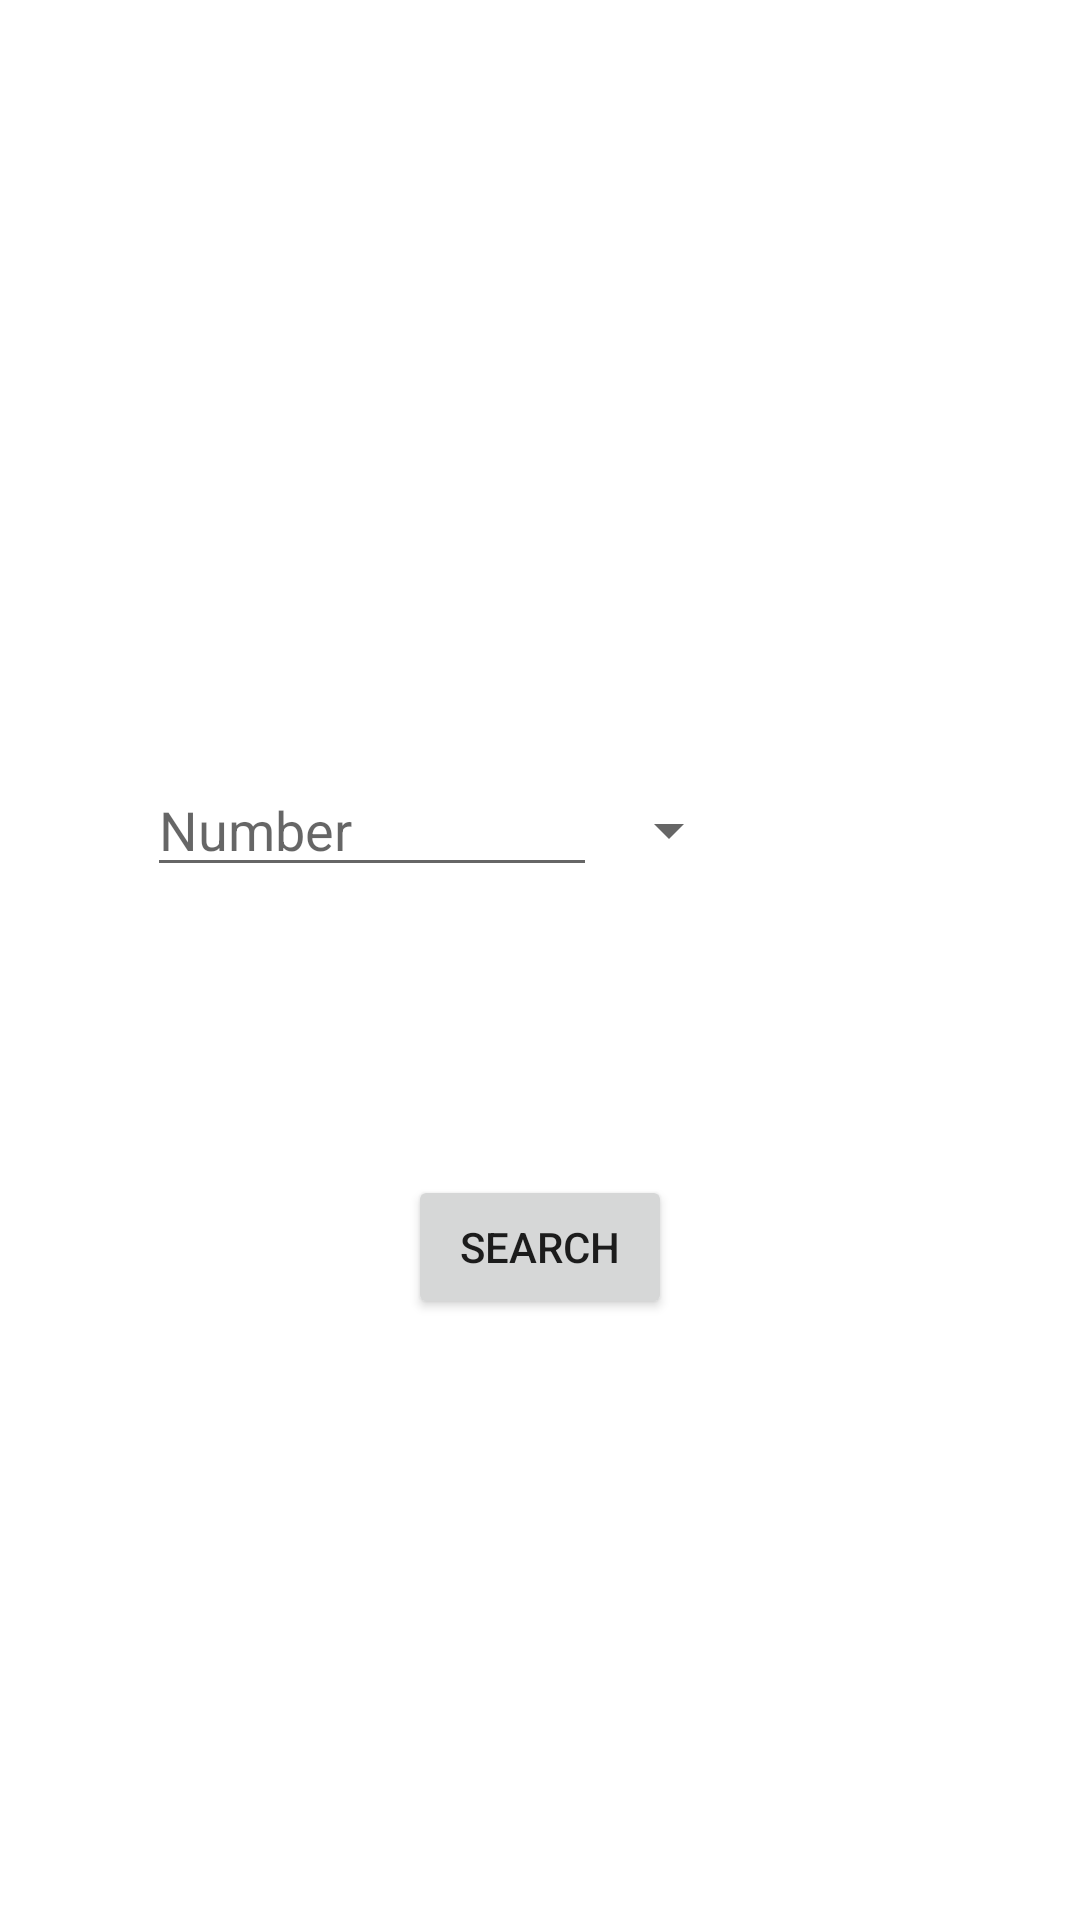

Reconstruct the res/layout file that produces this screen, plus the resources it refers to.
<!-- AndroidManifest.xml: application theme Theme.BinApplication -->
<!-- res/layout/fragment_search.xml -->
<?xml version="1.0" encoding="utf-8"?>
<layout xmlns:tools="http://schemas.android.com/tools" xmlns:android="http://schemas.android.com/apk/res/android"
        xmlns:app="http://schemas.android.com/apk/res-auto"
        >

<androidx.constraintlayout.widget.ConstraintLayout
        android:layout_height="match_parent"
        android:layout_width="match_parent">

    <AutoCompleteTextView
            android:id="@+id/request"
            android:hint="@string/number"
            android:inputType="number"
            android:layout_width="150dp"
            android:imeOptions="actionDone"
            android:layout_height="wrap_content"
            app:layout_constraintTop_toTopOf="parent"
            app:layout_constraintStart_toStartOf="parent"
            app:layout_constraintEnd_toEndOf="parent" app:layout_constraintHorizontal_bias="0.233"
            app:layout_constraintBottom_toBottomOf="parent" app:layout_constraintVertical_bias="0.425"/>
    <Button
            android:id="@+id/search_button"
            android:text="@string/search"
            android:layout_width="wrap_content"
            android:layout_height="wrap_content"
            app:layout_constraintEnd_toEndOf="parent" app:layout_constraintStart_toStartOf="parent"
            app:layout_constraintTop_toBottomOf="@+id/request"
            android:layout_marginTop="96dp"/>
    <Spinner
            android:layout_width="wrap_content"
            android:layout_height="45dp" android:id="@+id/historySpinner"
            tools:ignore="MissingConstraints" app:layout_constraintTop_toTopOf="@+id/request"
            app:layout_constraintBottom_toBottomOf="@+id/request" app:layout_constraintVertical_bias="0.0"
            app:layout_constraintStart_toEndOf="@+id/request"/>

</androidx.constraintlayout.widget.ConstraintLayout>


</layout>
<!-- resources referenced by this layout -->
<resources>
  <string name="number">Number</string>
  <string name="search">Search</string>
  <style name="Theme.BinApplication" parent="Theme.MaterialComponents.DayNight.DarkActionBar">
          
          <item name="colorPrimary">@color/black</item>
          <item name="colorPrimaryVariant">@color/grey</item>
          <item name="colorOnPrimary">@color/white</item>
          
          <item name="colorSecondary">@color/orange</item>
          <item name="colorSecondaryVariant">@color/grey_orange</item>
          <item name="colorOnSecondary">@color/black</item>
          
          <item name="android:statusBarColor">?attr/colorPrimaryVariant</item>
          
      </style>
  <color name="black">#FF000000</color>
  <color name="grey">#4B4B4B</color>
  <color name="white">#FFFFFFFF</color>
  <color name="orange">#E84613</color>
  <color name="grey_orange">#9A513A</color>
</resources>
